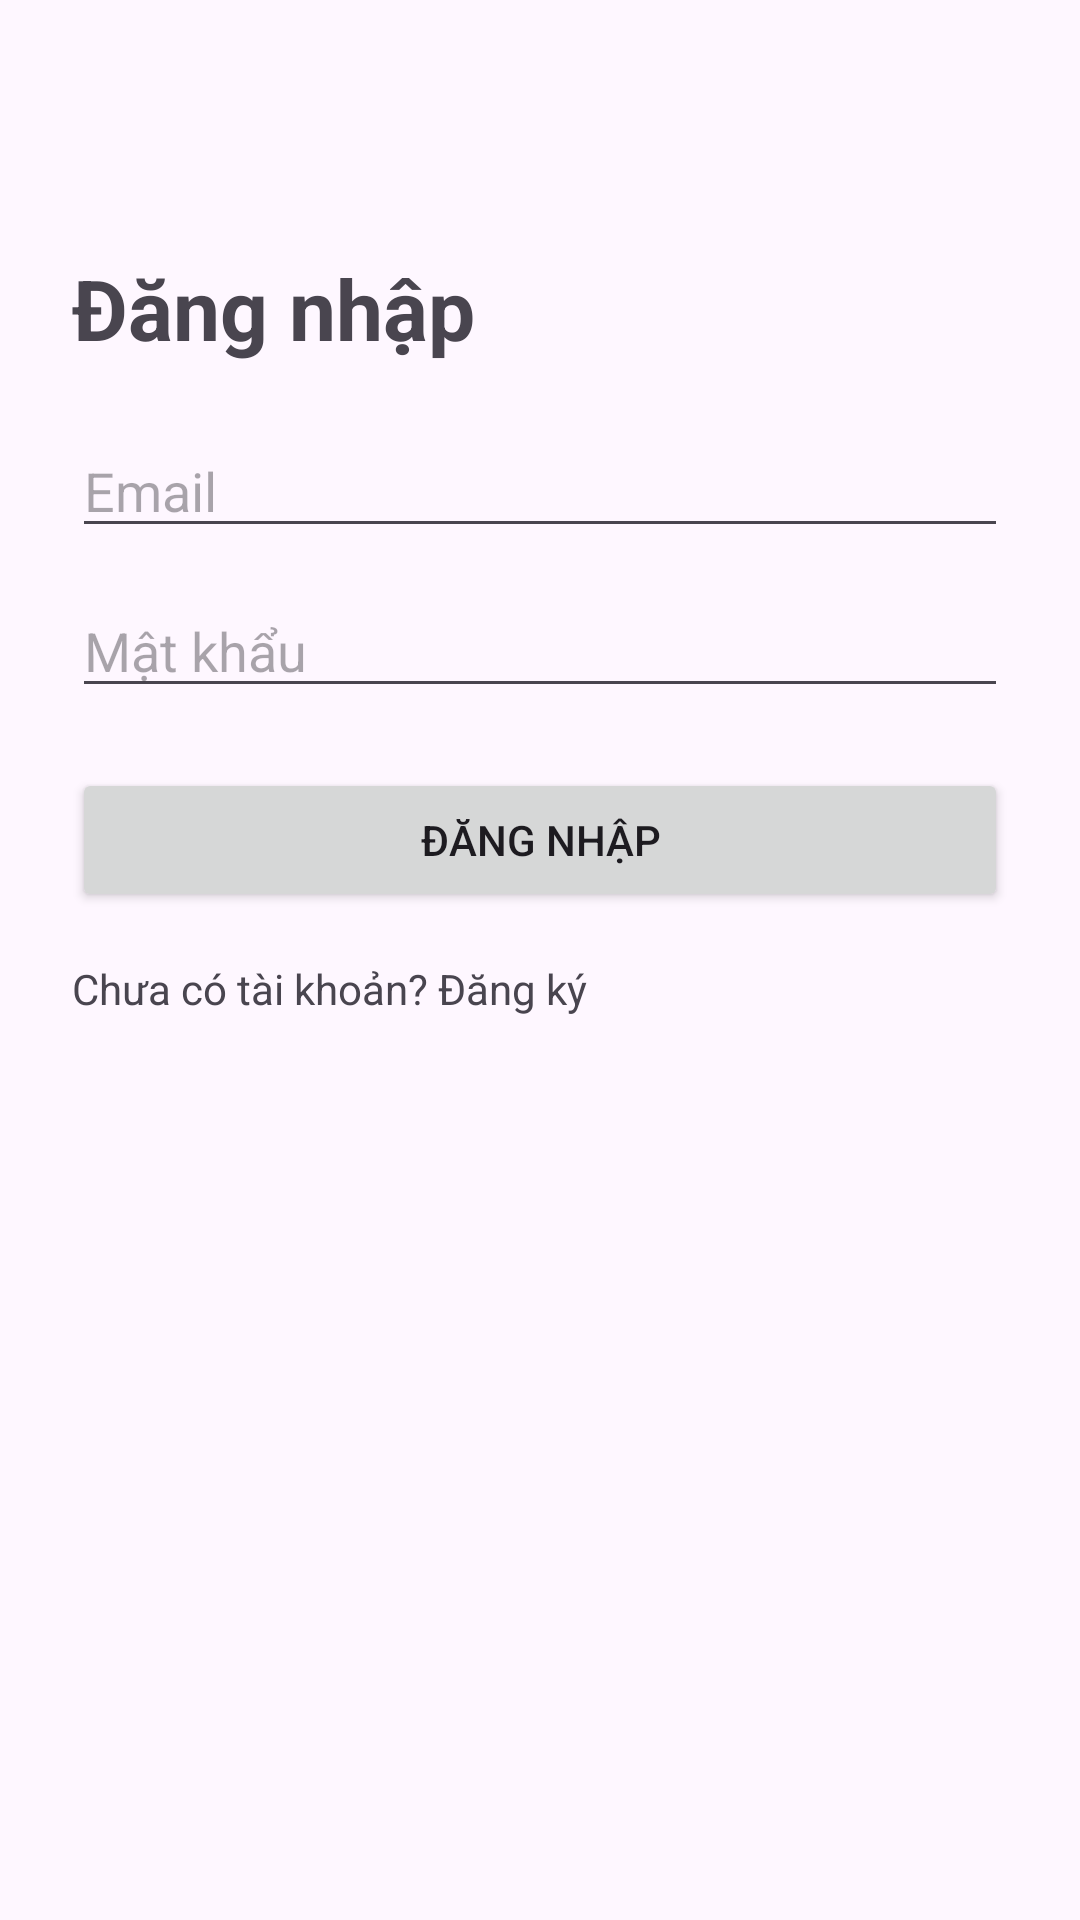

Reconstruct the res/layout file that produces this screen, plus the resources it refers to.
<!-- AndroidManifest.xml: application theme Theme.HotellApp -->
<!-- res/layout/auth_activity_login.xml -->
<?xml version="1.0" encoding="utf-8"?>
<ScrollView xmlns:android="http://schemas.android.com/apk/res/android"
    android:layout_width="match_parent"
    android:layout_height="match_parent">

    <LinearLayout
        android:id="@+id/login"
        android:layout_width="match_parent"
        android:layout_height="match_parent"
        android:orientation="vertical"
        android:padding="24dp"
        android:layout_marginTop="60dp">

        <TextView
            android:layout_width="wrap_content"
            android:layout_height="wrap_content"
            android:layout_marginBottom="20dp"
            android:text="Đăng nhập"
            android:textSize="28sp"
            android:textStyle="bold" />

        <EditText
            android:id="@+id/edtEmail"
            android:layout_width="match_parent"
            android:layout_height="wrap_content"
            android:hint="Email"
            android:inputType="textEmailAddress" />

        <EditText
            android:id="@+id/edtPassword"
            android:layout_width="match_parent"
            android:layout_height="wrap_content"
            android:layout_marginTop="12dp"
            android:hint="Mật khẩu"
            android:inputType="textPassword" />

        <Button
            android:id="@+id/btnLogin"
            android:layout_width="match_parent"
            android:layout_height="wrap_content"
            android:layout_marginTop="20dp"
            android:text="Đăng nhập" />

        <TextView
            android:id="@+id/tvGoRegister"
            android:layout_width="wrap_content"
            android:layout_height="wrap_content"
            android:layout_marginTop="16dp"
            android:text="Chưa có tài khoản? Đăng ký" />
    </LinearLayout>
</ScrollView>
<!-- resources referenced by this layout -->
<resources>
  <style name="Theme.HotellApp" parent="Base.Theme.HotellApp" />
  <style name="Base.Theme.HotellApp" parent="Theme.Material3.DayNight.NoActionBar">
          
          
      </style>
</resources>
